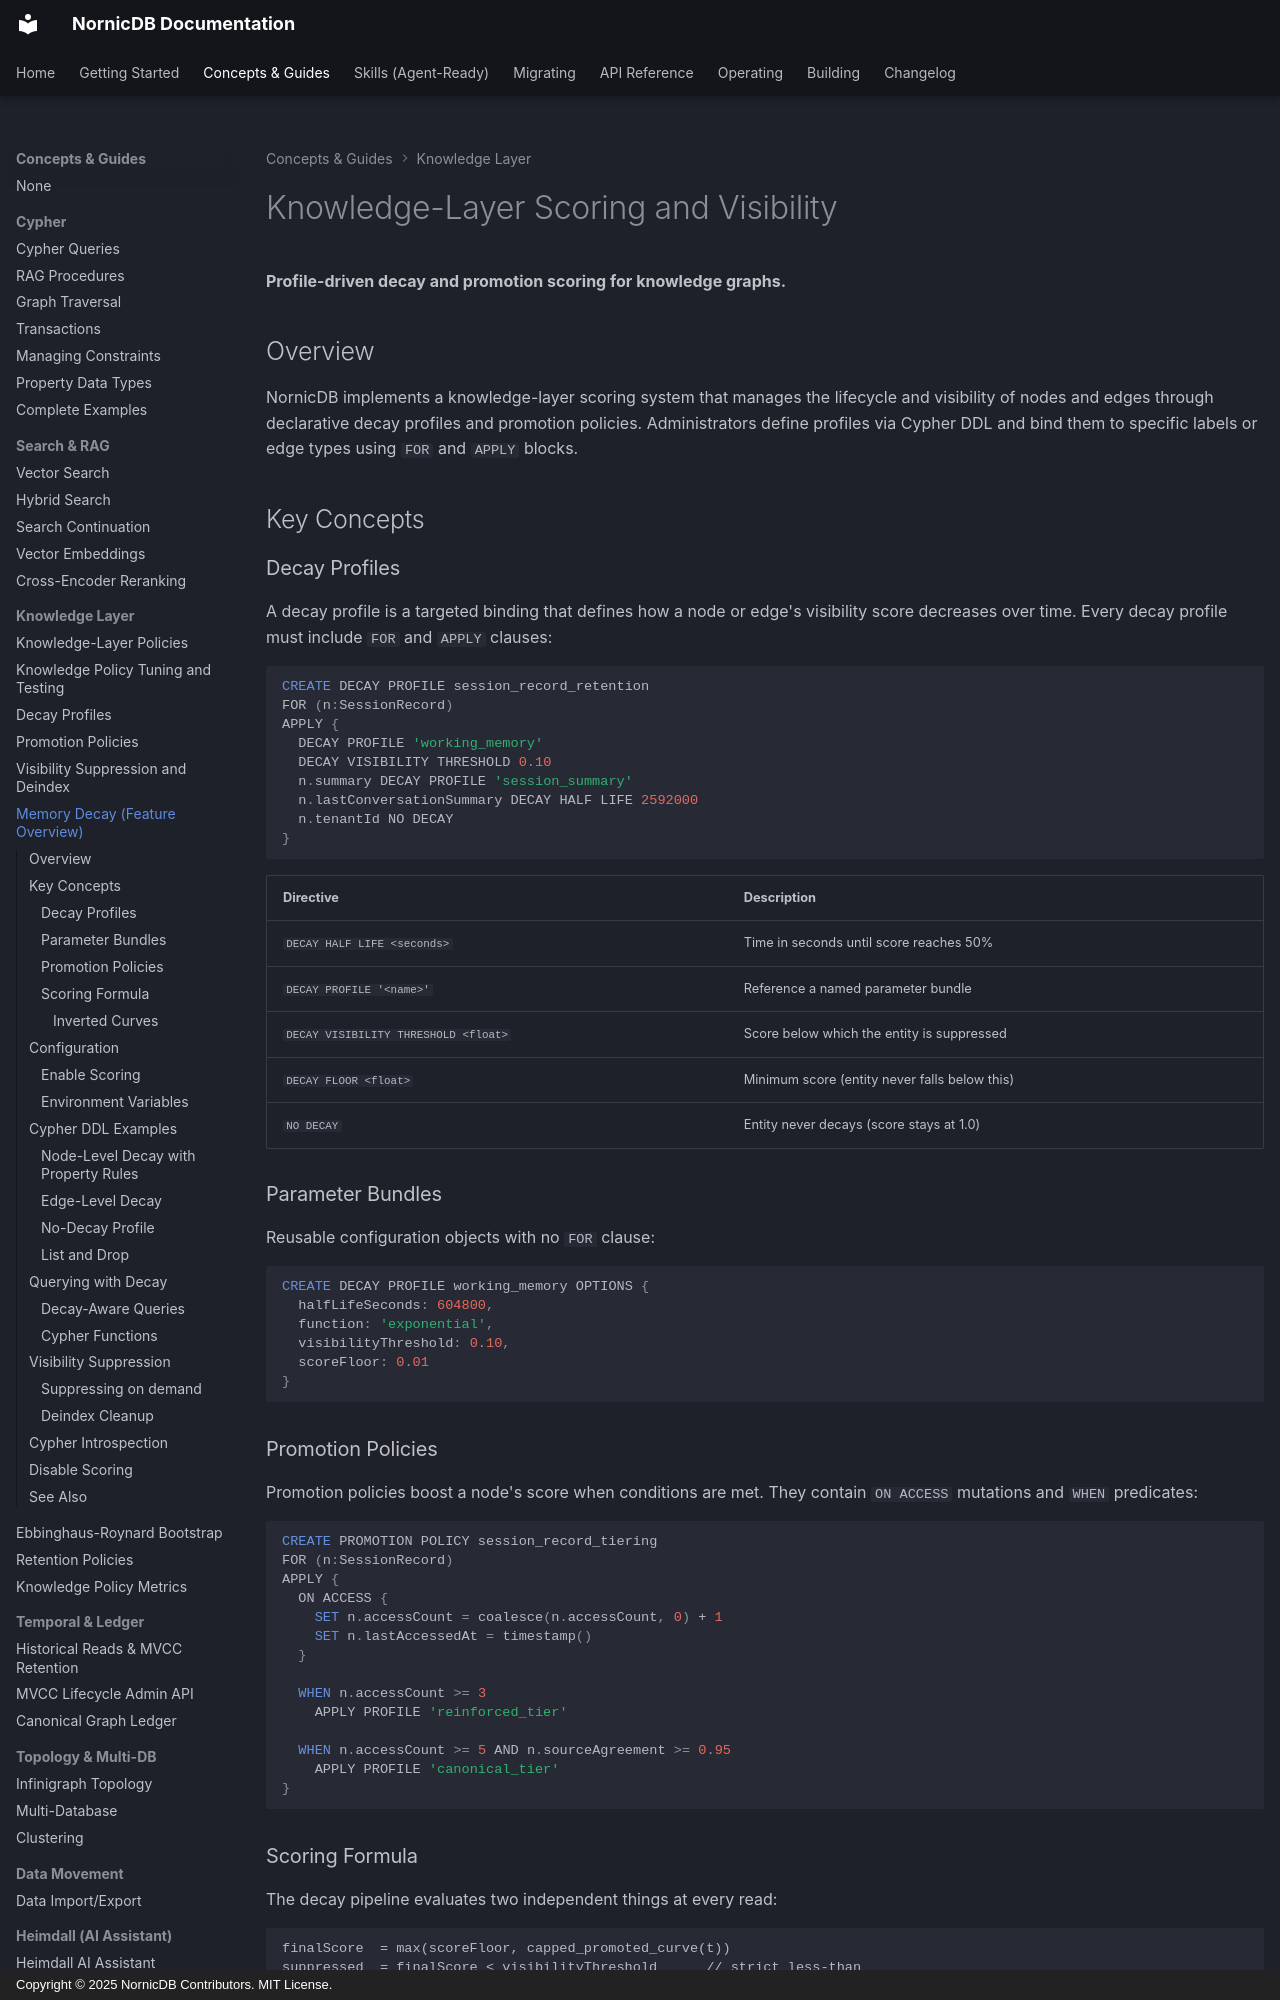

repository: orneryd/NornicDB · page: features/memory-decay/index.html · generator: mkdocs · copyright: Copyright © 2025 NornicDB Contributors. MIT License.

# Knowledge-Layer Scoring and Visibility

**Profile-driven decay and promotion scoring for knowledge graphs.**

## Overview

NornicDB implements a knowledge-layer scoring system that manages the lifecycle and visibility of nodes and edges through declarative decay profiles and promotion policies. Administrators define profiles via Cypher DDL and bind them to specific labels or edge types using `FOR` and `APPLY` blocks.

## Key Concepts

### Decay Profiles

A decay profile is a targeted binding that defines how a node or edge's visibility score decreases over time. Every decay profile must include `FOR` and `APPLY` clauses:

```cypher
CREATE DECAY PROFILE session_record_retention
FOR (n:SessionRecord)
APPLY {
  DECAY PROFILE 'working_memory'
  DECAY VISIBILITY THRESHOLD 0.10
  n.summary DECAY PROFILE 'session_summary'
  n.lastConversationSummary DECAY HALF LIFE 2592000
  n.tenantId NO DECAY
}
```

| Directive | Description |
|-----------|-------------|
| `DECAY HALF LIFE <seconds>` | Time in seconds until score reaches 50% |
| `DECAY PROFILE '<name>'` | Reference a named parameter bundle |
| `DECAY VISIBILITY THRESHOLD <float>` | Score below which the entity is suppressed |
| `DECAY FLOOR <float>` | Minimum score (entity never falls below this) |
| `NO DECAY` | Entity never decays (score stays at 1.0) |

### Parameter Bundles

Reusable configuration objects with no `FOR` clause:

```cypher
CREATE DECAY PROFILE working_memory OPTIONS {
  halfLifeSeconds: 604800,
  function: 'exponential',
  visibilityThreshold: 0.10,
  scoreFloor: 0.01
}
```

### Promotion Policies

Promotion policies boost a node's score when conditions are met. They contain `ON ACCESS` mutations and `WHEN` predicates:

```cypher
CREATE PROMOTION POLICY session_record_tiering
FOR (n:SessionRecord)
APPLY {
  ON ACCESS {
    SET n.accessCount = coalesce(n.accessCount, 0) + 1
    SET n.lastAccessedAt = timestamp()
  }

  WHEN n.accessCount >= 3
    APPLY PROFILE 'reinforced_tier'

  WHEN n.accessCount >= 5 AND n.sourceAgreement >= 0.95
    APPLY PROFILE 'canonical_tier'
}
```
